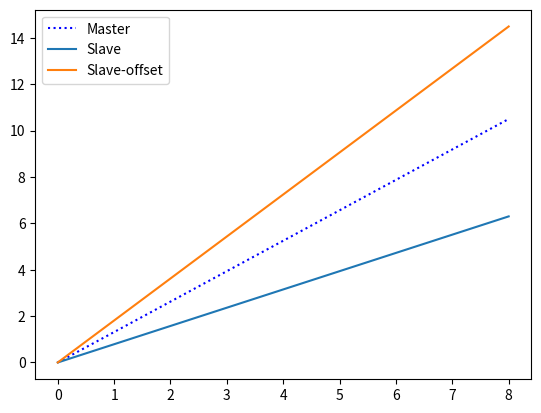

Write the Python code that produced this figure.
import numpy as np
from decimal import Decimal
import matplotlib as mpl
import matplotlib.pyplot as plt


class Moster():
    def __init__(self, tm=1):
        self.__slaves = []

        # tm 是周期和主时钟的币制，cycle 是发送周期
        self.tm = tm
        self.cycle = -1
        # 实例化一个 count
        self.count = Count()

    def getMasterClock(self):
        return self.tm * self.cycle

    def register(self, slave):
        self.__slaves.append(slave)

    def deleteS(self, slave):
        for index, value in enumerate(self.__slaves):
            # print(index, value)
            if value == slave:
                return self.__slaves.pop(index)
        return False

    def showSlaves(self):
        list = []
        for slave in self.__slaves:
            list.append(slave.slaveName)
        return list

    def sendSync(self):
        print('[master]: send Sync')

        self.cycle = self.cycle + 1
        for slave in self.__slaves:
            slave.sendDelay_Req(self, self.cycle, self.getMasterClock())

    def sendDelay_Resp(self, slave):
        print(f'[master]: got {slave.slaveName} messages, send Delay_Resp')
        slave.countOffset(self)


class Slave():
    def __init__(self, master, slaveName, ts=0.9):
        self.master = master
        self.slaveName = slaveName
        self.Stime = 0
        self.master.register(self)
        # slave的时钟
        self.ts = ts

        # 记录 T1 T2 T3 T4
        self.timeData = []
        self.timeReallData = []
        # 记录随机生成的 Delay; cycle为标准时间; cycle * ts 为时钟偏移
        self.realDelay = [[0, 0], [0, 0], [0, 0], [0, 0], [0, 0], [0, 0], [0, 0], [0, 0]]
        self.cycle = -777
        # 记录 offset
        self.offset = []

    def reInit(self, cycle):
        self.cycle = cycle
        self.timeData = []
        self.timeMasterData = []

    def setOffset(self, master, T):
        self.offset.append((master.tm - self.ts) * T)

    def getSlaveClock(self):
        return self.ts * self.cycle

    def sendDelay_Req(self, master, cycle, T1):
        # 初始化数据仓库
        self.reInit(cycle)

        print(f'[{self.slaveName}]: got Sync, send Delay_Req')
        self.timeData.append(T1)
        self.timeMasterData.append(cycle)

        # ===========================================
        # 看到这里了，要一步一步过，排查问题。
        # ===========================================

        # 计算T2，添加T2
        T2 = self.timeData[0] + self.realDelay[0][0] + (master.tm - self.ts) * self.timeData[0]
        self.timeData.append(T2)
        T2r = self.timeData[0] + self.realDelay[0][0]
        self.timeMasterData.append(T2r)

        # 计算T3，添加T3
        # 一段传输流时延 = np.random() / 2 ； 立即发送前时延 = 0
        T3 = self.timeData[1] + 0 + 0
        self.timeData.append(T3)
        T3r = self.timeMasterData[1] + 0 + 0
        self.timeMasterData.append(T3r)

        # print(f'[{self.slaveName}]: cycle:{cycle}, time T:{self.timeData}.')
        self.master.sendDelay_Resp(self)

    def countOffset(self, master):
        # 计算T4，添加T4
        T4 = self.timeData[2] + self.realDelay[0][1] - (master.tm - self.ts) * self.timeData[2]
        self.timeData.append(T4)
        T4r = self.timeMasterData[2] + self.realDelay[0][1]

        offset = ((self.timeData[1] - self.timeData[0]) + (self.timeData[2] - self.timeData[3])) / 2
        self.offset.append(offset)

        # ================================
        # 问题：时间 T1 到 T4 没有记录正确📝
        # ================================
        print(self.timeMasterData)
        print(self.timeData)
        print(f'offset: {offset}')
        # 将数据传递给 master.count
        master.count.appendTheoryMasterClock(master.getMasterClock())
        master.count.appendTheorySlaveClock(self.getSlaveClock())
        master.count.appendCountSlaveClock(self.getSlaveClock() + offset)
        master.count.appendCountOffset(master.getMasterClock() - (self.getSlaveClock() + offset))

class Count():
    def __init__(self):
        self.sycle = 0
        self.theoryMasterClock = []
        self.theorySlaveClock = []
        self.countSlaveClock = []
        self.countOffset = []

    def appendTheoryMasterClock(self, t):
        self.theoryMasterClock.append(t)

    def appendTheorySlaveClock(self, t):
        self.theorySlaveClock.append(t)

    def appendCountSlaveClock(self, t):
        self.countSlaveClock.append(t)

    def appendCountOffset(self, offset):
        self.countOffset.append(offset)

if __name__ == '__main__':
    print("start")
    master = Moster(1.5)
    slave1 = Slave(master, "slave1")
    # slave2 = Slave(master, "slave2")
    # print(master.showSlaves())

    # master send Sync info.
    for i in range(8):
        master.sendSync()

    print(slave1.offset)
    # plt.plot([0, 1, 2, 3, 4, 5, 6, 7, 8], master.count.theoryMasterClock, master.count.theorySlaveClock)
    # plt.xlim(0, 10)
    # plt.ylim(0, 10)

    x = np.linspace(0, 8, 8)
    y1 = master.count.theoryMasterClock
    y2 = master.count.theorySlaveClock
    y3 = master.count.countSlaveClock
    y4 = master.count.countOffset
    plt.plot(x, y1, ':b', label='Master')
    plt.plot(x, y2, label='Slave')
    plt.plot(x, y3, label='Slave-offset')
    plt.legend()
    plt.show()

    # print(y1)
    # print(y2)
    # print(y3)
    print("end")
